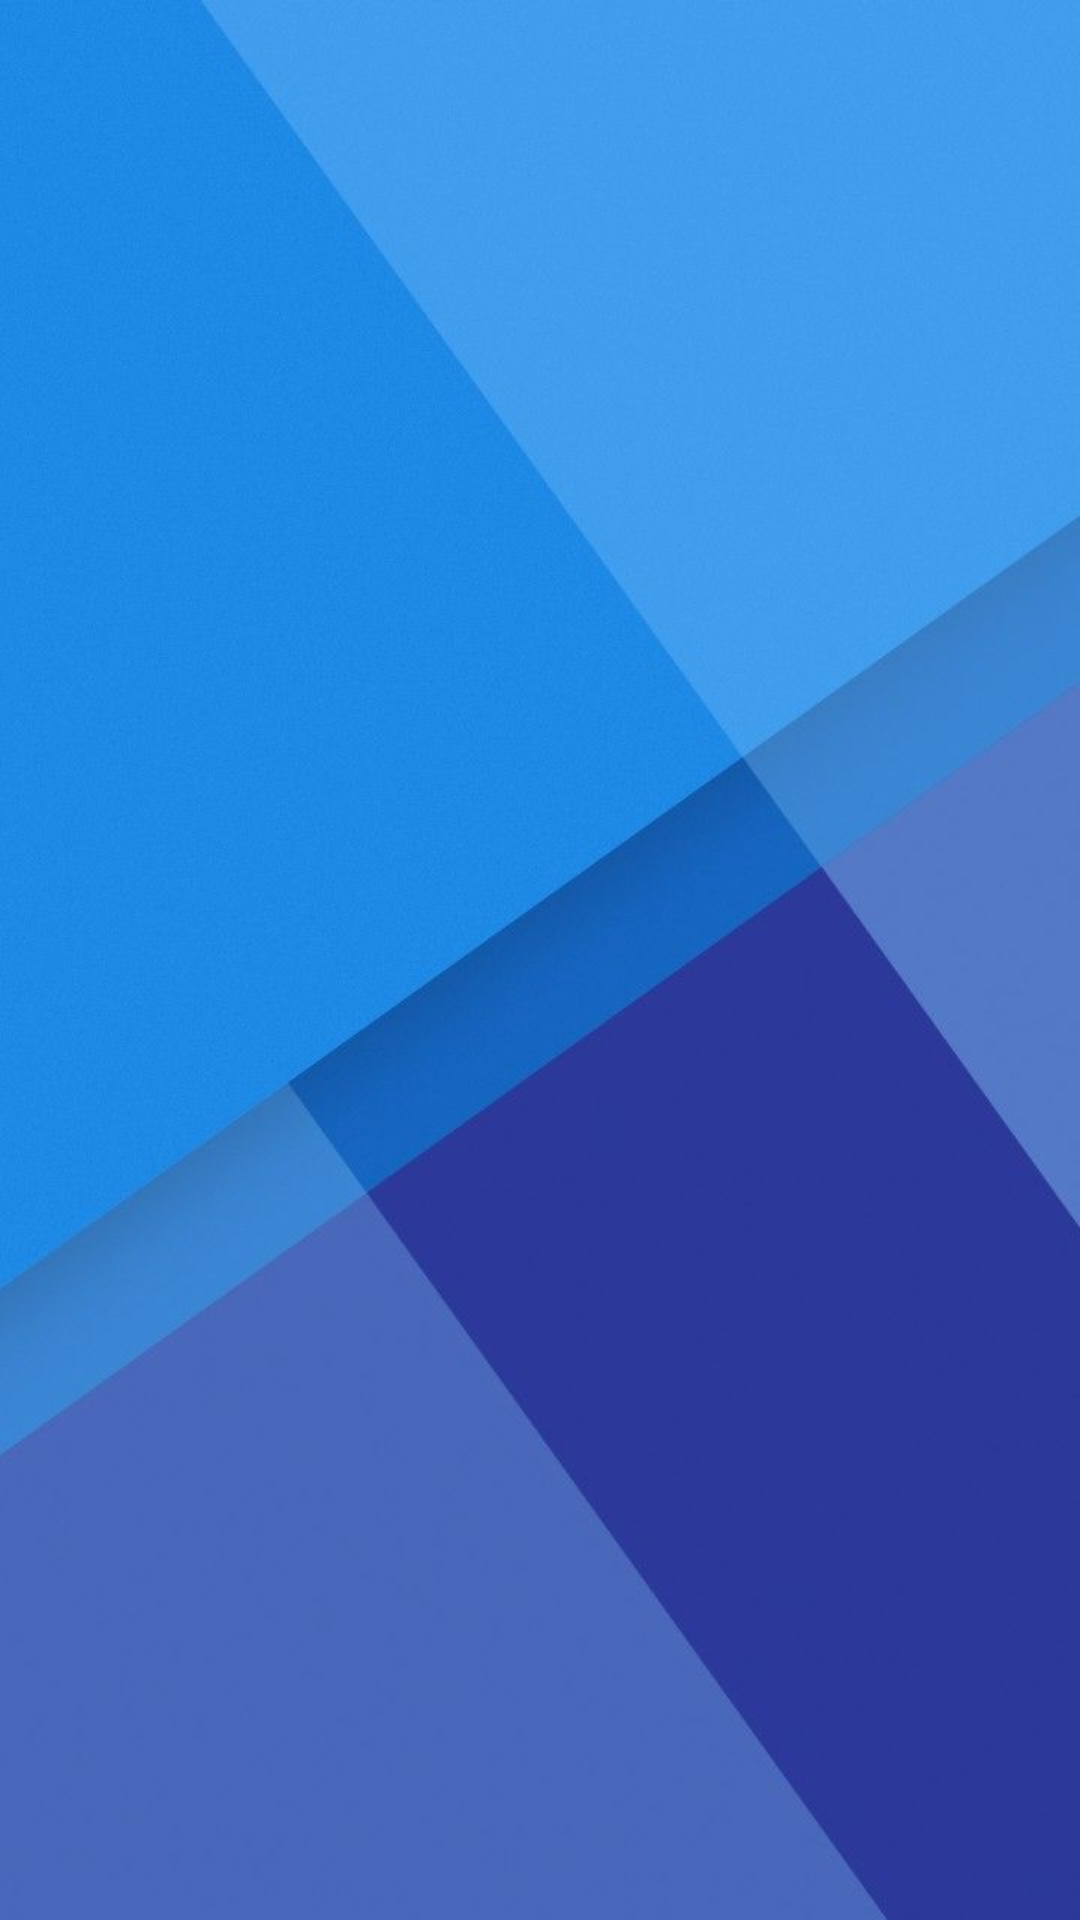

Layout XML and referenced resources for this Android screen:
<!-- AndroidManifest.xml: application theme AppTheme -->
<!-- res/layout/fragment_active_orders.xml -->
<?xml version="1.0" encoding="utf-8"?>
<androidx.constraintlayout.widget.ConstraintLayout xmlns:android="http://schemas.android.com/apk/res/android"
xmlns:app="http://schemas.android.com/apk/res-auto"
xmlns:tools="http://schemas.android.com/tools"
android:layout_width="match_parent"
android:layout_height="match_parent"
android:background="@drawable/background2"
>

<RelativeLayout
android:id="@+id/relativeLayout2"
android:layout_width="402dp"
android:layout_height="16dp"
android:gravity="center_vertical"
app:layout_constraintBottom_toBottomOf="parent"
app:layout_constraintEnd_toEndOf="parent"
app:layout_constraintHorizontal_bias="0.0"
app:layout_constraintStart_toStartOf="parent"
app:layout_constraintTop_toTopOf="parent"
app:layout_constraintVertical_bias="0.0">

</RelativeLayout>

<androidx.recyclerview.widget.RecyclerView
android:id="@+id/recycler_view_active_orders"
android:layout_width="412dp"
android:layout_height="681dp"
app:layout_constraintBottom_toBottomOf="parent"
app:layout_constraintEnd_toEndOf="parent"
app:layout_constraintHorizontal_bias="0.0"
app:layout_constraintStart_toStartOf="parent"
app:layout_constraintTop_toTopOf="parent"
app:layout_constraintVertical_bias="1.0" />


</androidx.constraintlayout.widget.ConstraintLayout>
<!-- resources referenced by this layout -->
<resources>
  <!-- drawable background2: jpg bitmap (drawable, 31992 bytes) -->
  <style name="AppTheme" parent="Theme.MaterialComponents.DayNight.NoActionBar.Bridge">
              
              <item name="colorPrimary">@color/colorPrimary</item>
              <item name="colorPrimaryDark">@color/colorPrimaryDark</item>
              <item name="colorAccent">@color/colorAccent</item>
  
              <item name="android:statusBarColor">@color/DarkGray</item>
              <item name="android:windowLightStatusBar">true</item>
  
              
  
              <item name="textAppearanceHeadline1">@style/TextAppearance.MaterialComponents.Headline1</item>
              <item name="textAppearanceHeadline2">@style/TextAppearance.MaterialComponents.Headline2</item>
              <item name="textAppearanceHeadline3">@style/TextAppearance.MaterialComponents.Headline3</item>
              <item name="textAppearanceHeadline4">@style/TextAppearance.MaterialComponents.Headline4</item>
              <item name="textAppearanceHeadline5">@style/TextAppearance.MaterialComponents.Headline5</item>
              <item name="textAppearanceHeadline6">@style/TextAppearance.MaterialComponents.Headline6</item>
              <item name="textAppearanceSubtitle1">@style/TextAppearance.MaterialComponents.Subtitle1</item>
              <item name="textAppearanceSubtitle2">@style/TextAppearance.MaterialComponents.Subtitle2</item>
              <item name="textAppearanceBody1">@style/TextAppearance.MaterialComponents.Body1</item>
              <item name="textAppearanceBody2">@style/TextAppearance.MaterialComponents.Body2</item>
              <item name="textAppearanceCaption">@style/TextAppearance.MaterialComponents.Caption</item>
              <item name="textAppearanceButton">@style/TextAppearance.MaterialComponents.Button</item>
              <item name="textAppearanceOverline">@style/TextAppearance.MaterialComponents.Overline</item>
  
              <item name="colorControlNormal">#c5c5c5</item>
              <item name="colorControlActivated">@color/White</item>
              <item name="colorControlHighlight">@color/White</item>
              <item name="switchStyle">@style/Widget.MaterialComponents.CompoundButton.Switch</item>
  
          </style>
  <color name="colorPrimary">#6200EE</color>
  <color name="colorPrimaryDark">#3700B3</color>
  <color name="colorAccent">#03DAC5</color>
  <color name="DarkGray">#A9A9A9</color>
  <color name="White">#FFFFFF</color>
</resources>
